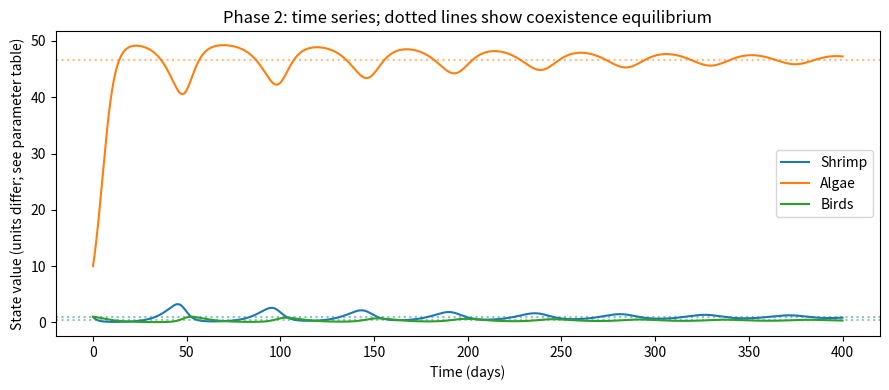
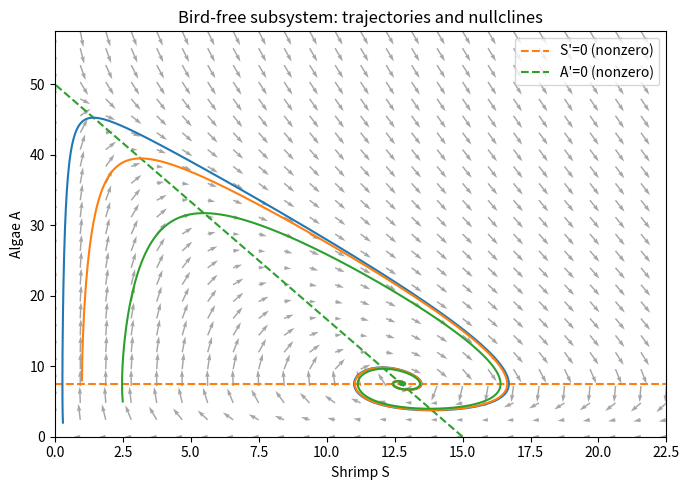
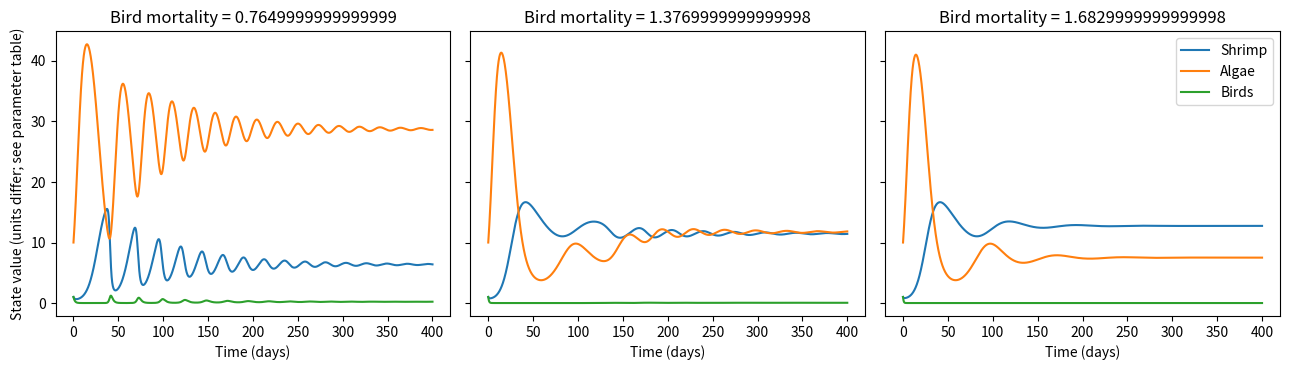

Recreate these plots in Python, in order.
from dataclasses import dataclass, replace
import numpy as np
import matplotlib.pyplot as plt
from scipy.integrate import solve_ivp

@dataclass(frozen=True)
class Parameters:
    beta_A: float = 0.3  # Guessed daily algae growth
    C_A: float = 0.02  # Provisional clearance guess, L/(shrimp day)
    C_S: float = 0.4
    gamma_S: float = 0.2  # Uncalibrated chlorophyll-to-shrimp conversion
    gamma_B: float = 0.3
    delta_B: float = 0.12
    K: float = 50.0       # New: illustrative algae carrying capacity
    delta_S: float = 0.03  # New: illustrative shrimp mortality

p = Parameters()
y0 = np.array([1.0, 10.0, 1.0])  # Guesses: shrimp/L, micrograms Chl-a/L, birds
T = 400.0
print(p)

def rhs(t, state, p):
    S, A, B = state
    return np.array([
        p.gamma_S*p.C_A*S*A - p.C_S*S*B - p.delta_S*S,
        p.beta_A*A*(1 - A/p.K) - p.C_A*S*A,
        -p.delta_B*B + p.gamma_B*p.C_S*S*B,
    ])

def simulate(p, initial=y0, duration=T):
    if any(v <= 0 for v in vars(p).values()):
        raise ValueError('All parameters must be positive.')
    initial = np.asarray(initial, dtype=float)
    if initial.shape != (3,) or np.any(initial < 0):
        raise ValueError('Initial state must contain three nonnegative populations.')
    sol = solve_ivp(lambda t, y: rhs(t, y, p), (0, duration), initial,
                    t_eval=np.linspace(0, duration, 2401), rtol=1e-8, atol=1e-10)
    if not sol.success:
        raise RuntimeError(sol.message)
    if np.min(sol.y) < -1e-7:
        raise RuntimeError('Negative numerical populations: inspect solver settings.')
    return sol

sol = simulate(p)

def coexistence(p):
    S = p.delta_B/(p.gamma_B*p.C_S)
    A = p.K*(1 - p.C_A*S/p.beta_A)
    B = (p.gamma_S*p.C_A*A - p.delta_S)/p.C_S
    return np.array([S, A, B])

def jacobian(state, p):
    S, A, B = state
    return np.array([
        [p.gamma_S*p.C_A*A-p.C_S*B-p.delta_S, p.gamma_S*p.C_A*S, -p.C_S*S],
        [-p.C_A*A, p.beta_A*(1-2*A/p.K)-p.C_A*S, 0],
        [p.gamma_B*p.C_S*B, 0, -p.delta_B+p.gamma_B*p.C_S*S],
    ])

eq = coexistence(p)
threshold = p.gamma_B*p.C_S*p.beta_A/p.C_A*(1-p.delta_S/(p.gamma_S*p.C_A*p.K))
print('Coexistence candidate [S, A, B]:', eq)
print('Upper bird mortality bound:', threshold)
if np.all(eq > 0):
    assert np.allclose(rhs(0, eq, p), 0, atol=1e-10)
    eigenvalues = np.linalg.eigvals(jacobian(eq, p))
    print('Jacobian eigenvalues:', eigenvalues)
    print('Locally stable:', np.all(eigenvalues.real < 0))
else:
    print('The coexistence candidate is not strictly positive for these parameters.')

fig, ax = plt.subplots(figsize=(9, 4))
for i, label in enumerate(['Shrimp', 'Algae', 'Birds']):
    line, = ax.plot(sol.t, sol.y[i], label=label)
    if np.all(eq > 0):
        ax.axhline(eq[i], color=line.get_color(), linestyle=':', alpha=0.5)
ax.set(xlabel='Time (days)', ylabel='State value (units differ; see parameter table)',
       title='Phase 2: time series; dotted lines show coexistence equilibrium')
ax.legend()
fig.tight_layout()
plt.show()

Smax = 1.5*p.beta_A/p.C_A
Amax = 1.15*p.K
sg = np.linspace(0, Smax, 25)
ag = np.linspace(0, Amax, 25)
SS, AA = np.meshgrid(sg, ag)
dS = SS*(p.gamma_S*p.C_A*AA-p.delta_S)
dA = AA*(p.beta_A*(1-AA/p.K)-p.C_A*SS)
# Normalize by each axis range to keep direction arrows readable.
speed = np.hypot(dS/Smax, dA/Amax)
scale = np.maximum(speed, 1e-12)
fig, ax = plt.subplots(figsize=(7, 5))
ax.quiver(SS, AA, dS/scale, dA/scale, alpha=0.35, angles='xy')
ax.axhline(p.delta_S/(p.gamma_S*p.C_A), color='tab:orange', linestyle='--', label="S'=0 (nonzero)")
a_line = np.linspace(0, p.K, 200)
ax.plot(p.beta_A/p.C_A*(1-a_line/p.K), a_line, '--', color='tab:green', label="A'=0 (nonzero)")
for initial in ([0.3, 2, 0], [1.0, 8, 0], [2.5, 5, 0]):
    trajectory = simulate(p, initial)
    ax.plot(trajectory.y[0], trajectory.y[1], linewidth=1.5)
ax.set(xlim=(0, Smax), ylim=(0, Amax), xlabel='Shrimp S', ylabel='Algae A',
       title='Bird-free subsystem: trajectories and nullclines')
ax.legend()
fig.tight_layout()
plt.show()

fig, axes = plt.subplots(1, 3, figsize=(13, 3.8), sharex=True, sharey=True)
for ax, mortality in zip(axes, [0.5*threshold, 0.9*threshold, 1.1*threshold]):
    trial = replace(p, delta_B=mortality)
    result = simulate(trial)
    for i, label in enumerate(['Shrimp', 'Algae', 'Birds']):
        ax.plot(result.t, result.y[i], label=label)
    ax.set(title=f'Bird mortality = {mortality}', xlabel='Time (days)')
axes[0].set_ylabel('State value (units differ; see parameter table)')
axes[-1].legend()
fig.tight_layout()
plt.show()
